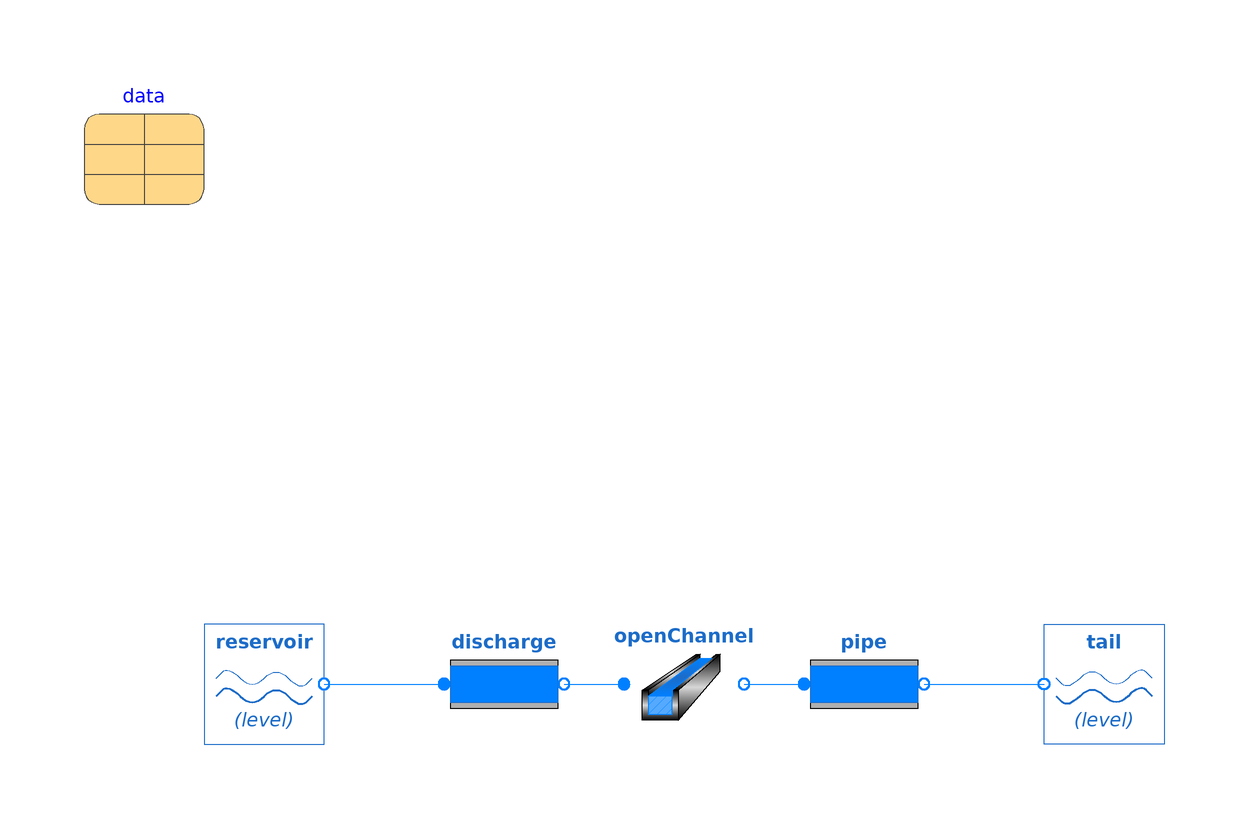

Above is the diagram view of the following Modelica model: its components placed by their Placement annotations and its connect equations drawn as lines.

model OpenChannel "Model of a hydropower system with open channel model"
  extends Modelica.Icons.Example;
  OpenHPL.Waterway.Reservoir reservoir(h_0=5) annotation (Placement(transformation(
        origin={-70,0},
        extent={{-10,-10},{10,10}})));
  OpenHPL.Waterway.Pipe discharge(H=0, L=10) annotation (Placement(transformation(extent={{-40,-10},{-20,10}})));
  OpenHPL.Waterway.Reservoir tail(h_0=5) annotation (Placement(transformation(
        origin={70,0},
        extent={{-10,10},{10,-10}},
        rotation=180)));
  inner OpenHPL.Data data(
    SteadyState=false,
    Vdot_0=0,
    f_0(displayUnit="Hz"))
                          annotation (Placement(transformation(
        origin={-90,90},
        extent={{-10,-10},{10,10}})));
  OpenHPL.Waterway.OpenChannel openChannel(N=10, H={0,0}) annotation (Placement(transformation(extent={{-10,-10},{10,10}})));
  OpenHPL.Waterway.Pipe pipe(H=0, L=10) annotation (Placement(transformation(extent={{20,-10},{40,10}})));
equation
  connect(discharge.o, openChannel.i) annotation (Line(points={{-20,0},{-10,0}}, color={0,128,255}));
  connect(openChannel.o, pipe.i) annotation (Line(points={{10,0},{20,0}}, color={0,128,255}));
  connect(reservoir.o, discharge.i) annotation (Line(points={{-60,0},{-40,0}}, color={0,128,255}));
  connect(pipe.o, tail.o) annotation (Line(points={{40,0},{60,0}}, color={0,128,255}));
  annotation (experiment(StopTime=1000));
end OpenChannel;